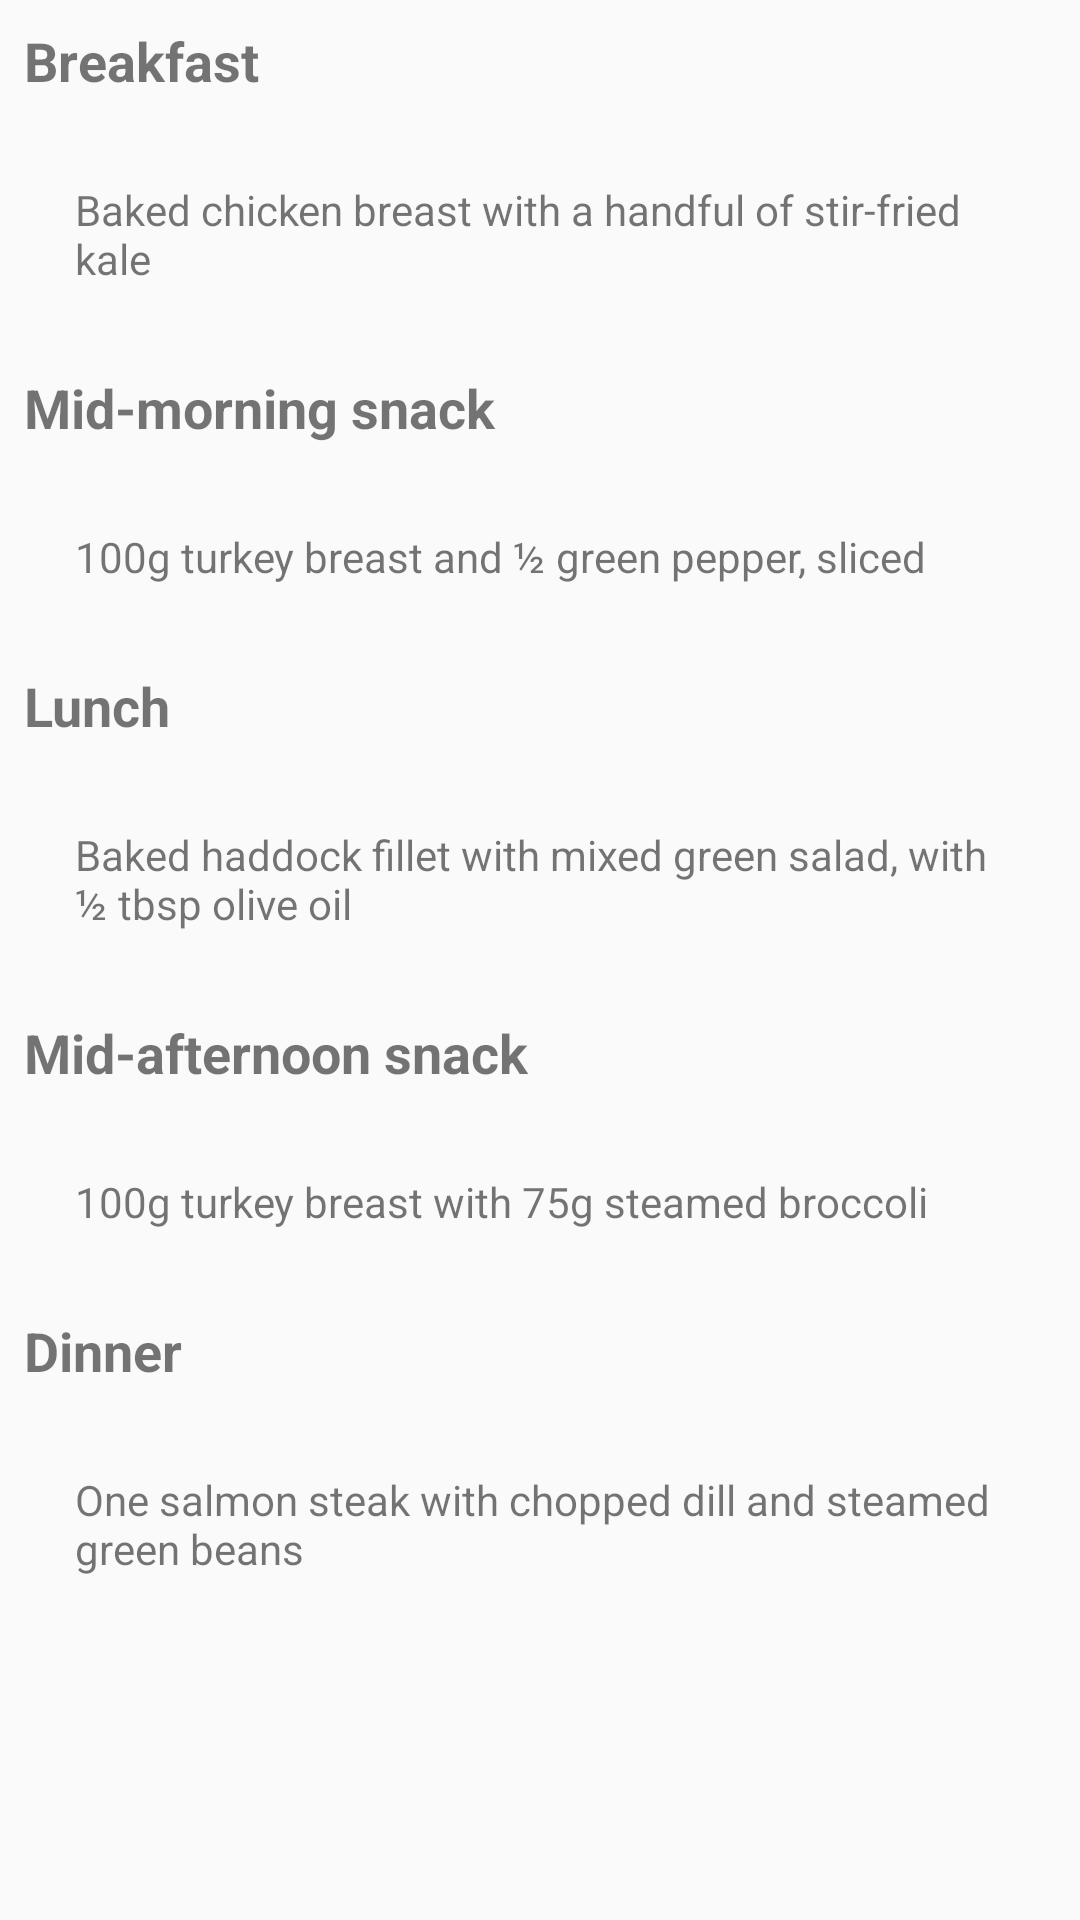

Write the Android layout XML for this screen, with the resource values it uses.
<!-- AndroidManifest.xml: application theme AppTheme -->
<!-- res/layout/fragment_tuesday.xml -->
<android.support.v4.widget.NestedScrollView
    xmlns:android="http://schemas.android.com/apk/res/android"
    xmlns:tools="http://schemas.android.com/tools"
    android:layout_width="match_parent"
    android:layout_height="match_parent"
    tools:context="com.lifeplaytrip.fragment.TuesdayFragment">

    
    <LinearLayout
        android:layout_width="match_parent"
        android:layout_height="match_parent"
        android:orientation="vertical">

        <TextView
            android:layout_width="match_parent"
            android:layout_height="wrap_content"
            android:layout_margin="8dp"
            android:text="Breakfast"
            android:textSize="18sp"
            android:textStyle="bold" />

        <RelativeLayout
            android:id="@+id/breakfastLayout"
            android:layout_width="match_parent"
            android:layout_height="wrap_content"
            android:layout_margin="10dp"
            android:padding="10dp">

            <ImageView
                android:id="@+id/sign_image1"
                android:layout_width="wrap_content"
                android:layout_height="wrap_content"
                android:background="@drawable/greentick" />

            <TextView
                android:id="@+id/sign_image1_text"
                android:layout_width="wrap_content"
                android:layout_height="wrap_content"
                android:layout_marginLeft="5dp"
                android:layout_toRightOf="@+id/sign_image1"
                android:text="Baked chicken breast with a handful of stir-fried kale" />
        </RelativeLayout>

        <TextView
            android:layout_width="match_parent"
            android:layout_height="wrap_content"
            android:layout_margin="8dp"
            android:text="Mid-morning snack"
            android:textSize="18sp"
            android:textStyle="bold" />

        <RelativeLayout
            android:id="@+id/midmrngfastLayout"
            android:layout_width="match_parent"
            android:layout_height="wrap_content"
            android:layout_margin="10dp"
            android:padding="10dp">

            <ImageView
                android:id="@+id/mid_image"
                android:layout_width="wrap_content"
                android:layout_height="wrap_content"
                android:background="@drawable/greentick" />

            <TextView
                android:id="@+id/mid_image_text"
                android:layout_width="wrap_content"
                android:layout_height="wrap_content"
                android:layout_marginLeft="5dp"
                android:layout_toRightOf="@+id/mid_image"
                android:text="100g turkey breast and ½ green pepper, sliced" />


        </RelativeLayout>

        <TextView
            android:layout_width="match_parent"
            android:layout_height="wrap_content"
            android:layout_margin="8dp"
            android:text="Lunch"
            android:textSize="18sp"
            android:textStyle="bold" />

        <RelativeLayout
            android:id="@+id/lunchfastLayout"
            android:layout_width="match_parent"
            android:layout_height="wrap_content"
            android:layout_margin="10dp"
            android:padding="10dp">

            <ImageView
                android:id="@+id/lunch_image"
                android:layout_width="wrap_content"
                android:layout_height="wrap_content"
                android:background="@drawable/greentick" />

            <TextView
                android:id="@+id/lunch_image_text"
                android:layout_width="wrap_content"
                android:layout_height="wrap_content"
                android:layout_marginLeft="5dp"
                android:layout_toRightOf="@+id/lunch_image"
                android:text="Baked haddock fillet with mixed green salad, with ½ tbsp olive oil" />


        </RelativeLayout>

        <TextView
            android:layout_width="match_parent"
            android:layout_height="wrap_content"
            android:layout_margin="8dp"
            android:text="Mid-afternoon snack"
            android:textSize="18sp"
            android:textStyle="bold" />

        <RelativeLayout
            android:id="@+id/mid_afternoonLayout"
            android:layout_width="match_parent"
            android:layout_height="wrap_content"
            android:layout_margin="10dp"
            android:padding="10dp">

            <ImageView
                android:id="@+id/mid_afternoon_image"
                android:layout_width="wrap_content"
                android:layout_height="wrap_content"
                android:background="@drawable/greentick" />

            <TextView
                android:id="@+id/mid_afternoon_image_text"
                android:layout_width="wrap_content"
                android:layout_height="wrap_content"
                android:layout_marginLeft="5dp"
                android:layout_toRightOf="@+id/mid_afternoon_image"
                android:text="100g turkey breast with 75g steamed broccoli" />


        </RelativeLayout>

        <TextView
            android:layout_width="match_parent"
            android:layout_height="wrap_content"
            android:layout_margin="8dp"
            android:text="Dinner"
            android:textSize="18sp"
            android:textStyle="bold" />

        <RelativeLayout
            android:id="@+id/dinnerLayout"
            android:layout_width="match_parent"
            android:layout_height="wrap_content"
            android:layout_margin="10dp"
            android:padding="10dp">

            <ImageView
                android:id="@+id/dinner_image"
                android:layout_width="wrap_content"
                android:layout_height="wrap_content"
                android:background="@drawable/greentick" />

            <TextView
                android:id="@+id/dinner_image_text"
                android:layout_width="wrap_content"
                android:layout_height="wrap_content"
                android:layout_marginLeft="5dp"
                android:layout_toRightOf="@+id/dinner_image"
                android:text="One salmon steak with chopped dill and steamed green beans" />


        </RelativeLayout>
    </LinearLayout>
</android.support.v4.widget.NestedScrollView>
<!-- resources referenced by this layout -->
<resources>
  <style name="AppTheme" parent="Theme.AppCompat.Light.DarkActionBar">
          
          <item name="colorPrimary">@color/colorPrimary</item>
          <item name="colorPrimaryDark">@color/colorPrimaryDark</item>
          <item name="colorAccent">@color/colorAccent</item>
      </style>
  <color name="colorPrimary">#FF6AB36D</color>
  <color name="colorPrimaryDark">#303F9F</color>
  <color name="colorAccent">#FF4081</color>
</resources>
